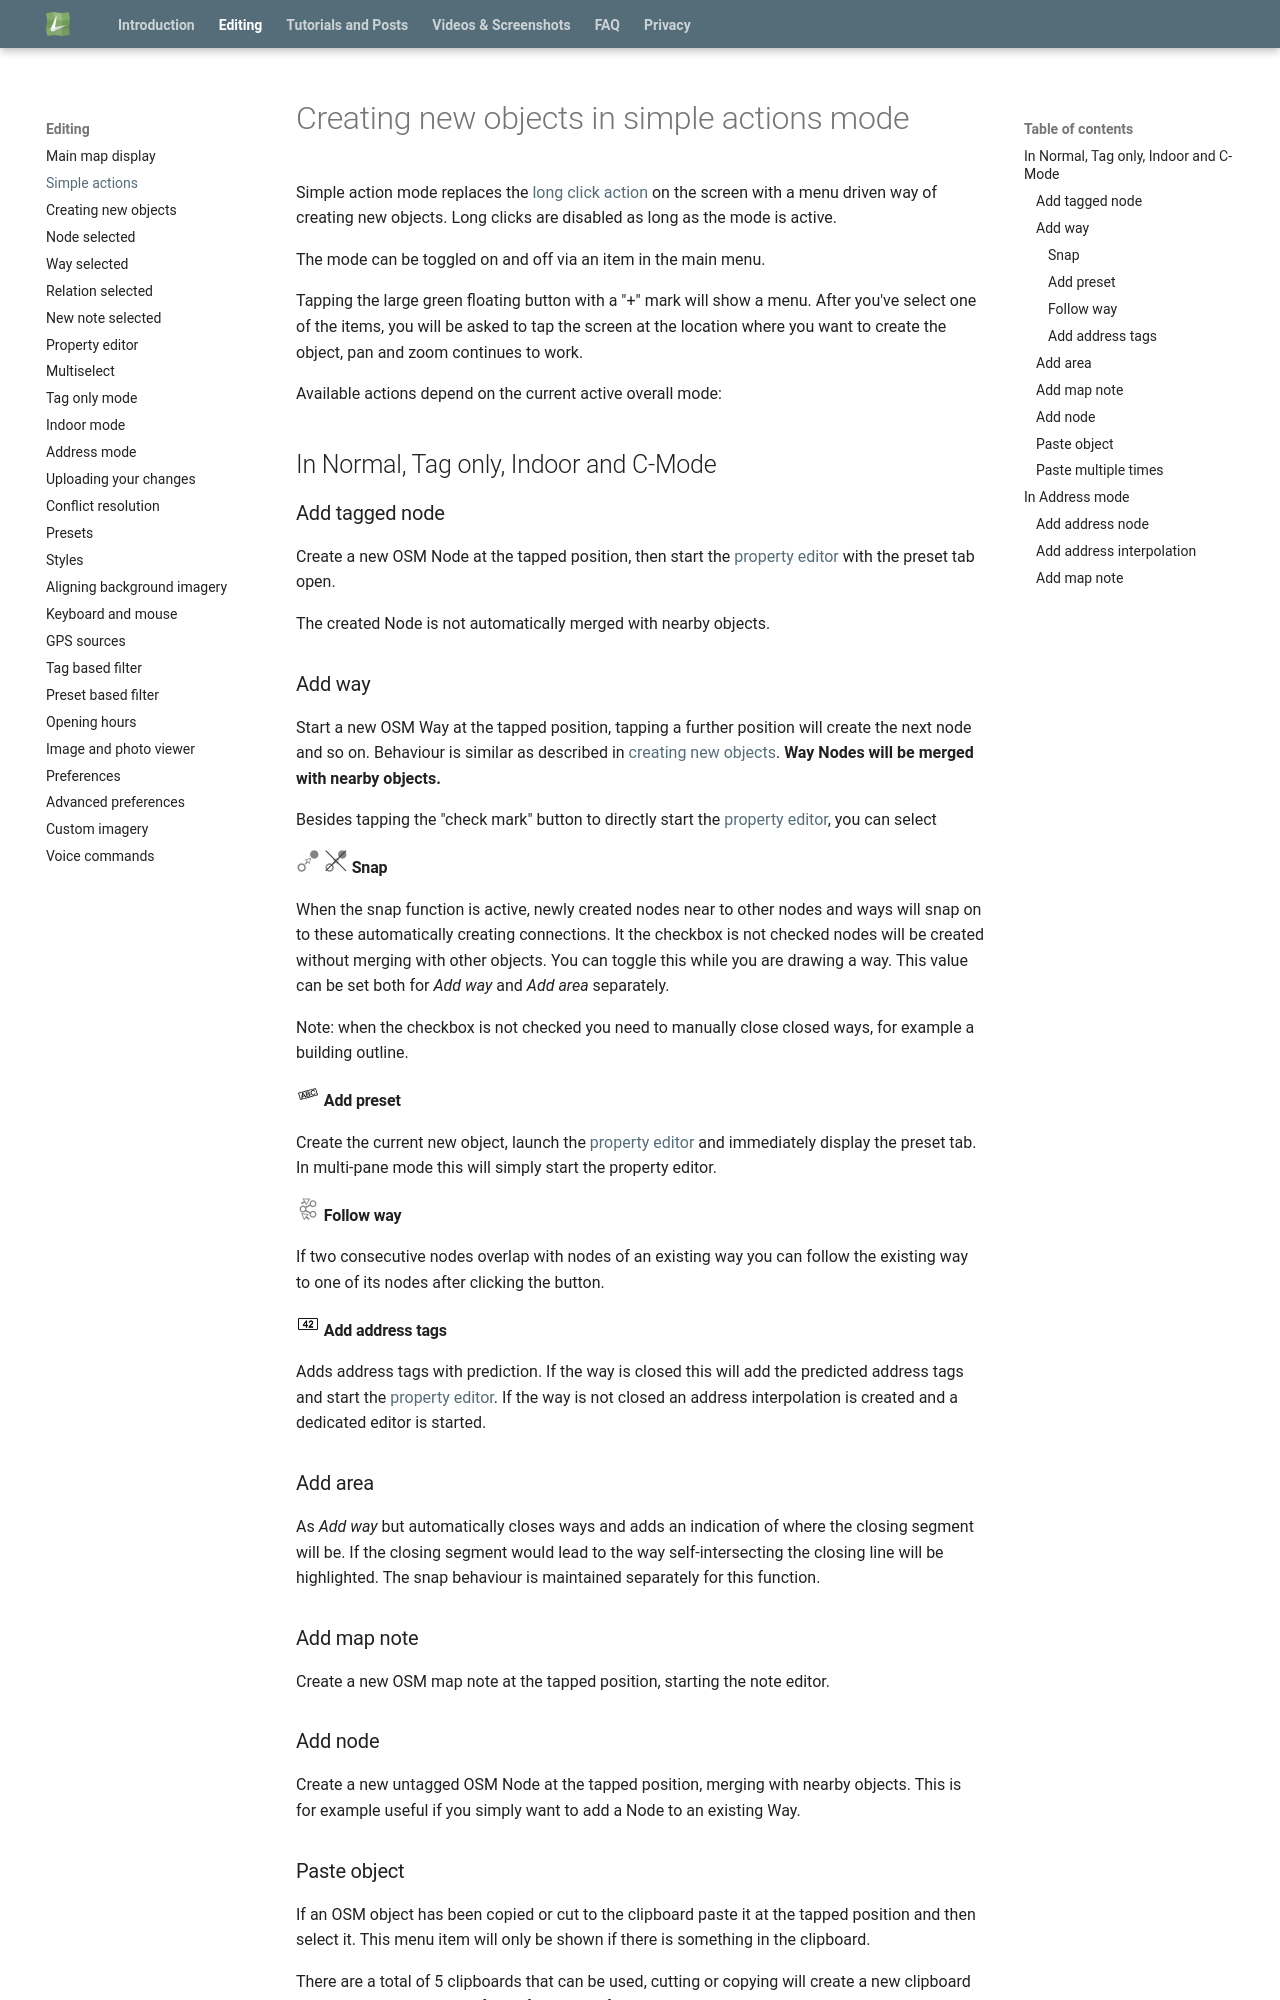

repository: MarcusWolschon/osmeditor4android · page: help/en/Simple actions/index.html · generator: mkdocs

# Creating new objects in simple actions mode

Simple action mode replaces the [long click action](../en/Creating%20new%20objects.md) on the screen with a menu driven way of creating new objects. Long clicks are disabled as long as the mode is active.

The mode can be toggled on and off via an item in the main menu. 

Tapping the large green floating button with a "+" mark will show a menu. After you've select one of the items, you will be asked to tap the screen at the location where you want  to create the object, pan and zoom continues to work. 

Available actions depend on the current active overall mode:

## In Normal, Tag only, Indoor and C-Mode

### Add tagged node

Create a new OSM Node at the tapped position, then start the [property editor](../en/Property%20editor.md) with the preset tab open. 

The created Node is not automatically merged with nearby objects.

### Add way

Start a new OSM Way at the tapped position, tapping a further position will create the next node and so on. Behaviour is similar as described in [creating new objects](../en/Creating%20new%20objects.md). __Way Nodes will be merged with nearby objects.__

Besides tapping the "check mark" button to directly start the [property editor](../en/Property%20editor.md), you can select

#### ![Snap](../images/snap_on.png)  ![Snap](../images/snap_off.png) Snap

When the snap function is active, newly created nodes near to other nodes and ways will snap on to these automatically creating connections. It the checkbox is not checked 
nodes will be created without merging with other objects. You can toggle this while you are drawing a way. This value can be set both for _Add way_ and _Add area_ separately.

Note: when the checkbox is not checked you need to manually close closed ways, for example a building outline.

#### ![Preset](../images/tag_menu_preset.png) Add preset

Create the current new object, launch the [property editor](../en/Property%20editor.md) and immediately display the preset tab. In multi-pane mode this will simply start the property editor.

#### ![Follow](../images/follow.png) Follow way

If two consecutive nodes overlap with nodes of an existing way you can follow the existing way to one of its nodes after clicking the button.

#### ![Address](../images/address.png) Add address tags

Adds address tags with prediction. If the way is closed this will add the predicted address tags and start the [property editor](../en/Property%20editor.md). If the way is not closed an address interpolation is created and a dedicated editor is started.

### Add area

As _Add way_ but automatically closes ways and adds an indication of where the closing segment will be. If the closing segment would lead to the way self-intersecting the closing line will be highlighted. The snap behaviour is maintained separately for this function. 

### Add map note

Create a new OSM map note at the tapped position, starting the note editor. 

### Add node

Create a new untagged OSM Node at the tapped position, merging with nearby objects. This is for example useful if you simply want to add a Node to an existing Way.
